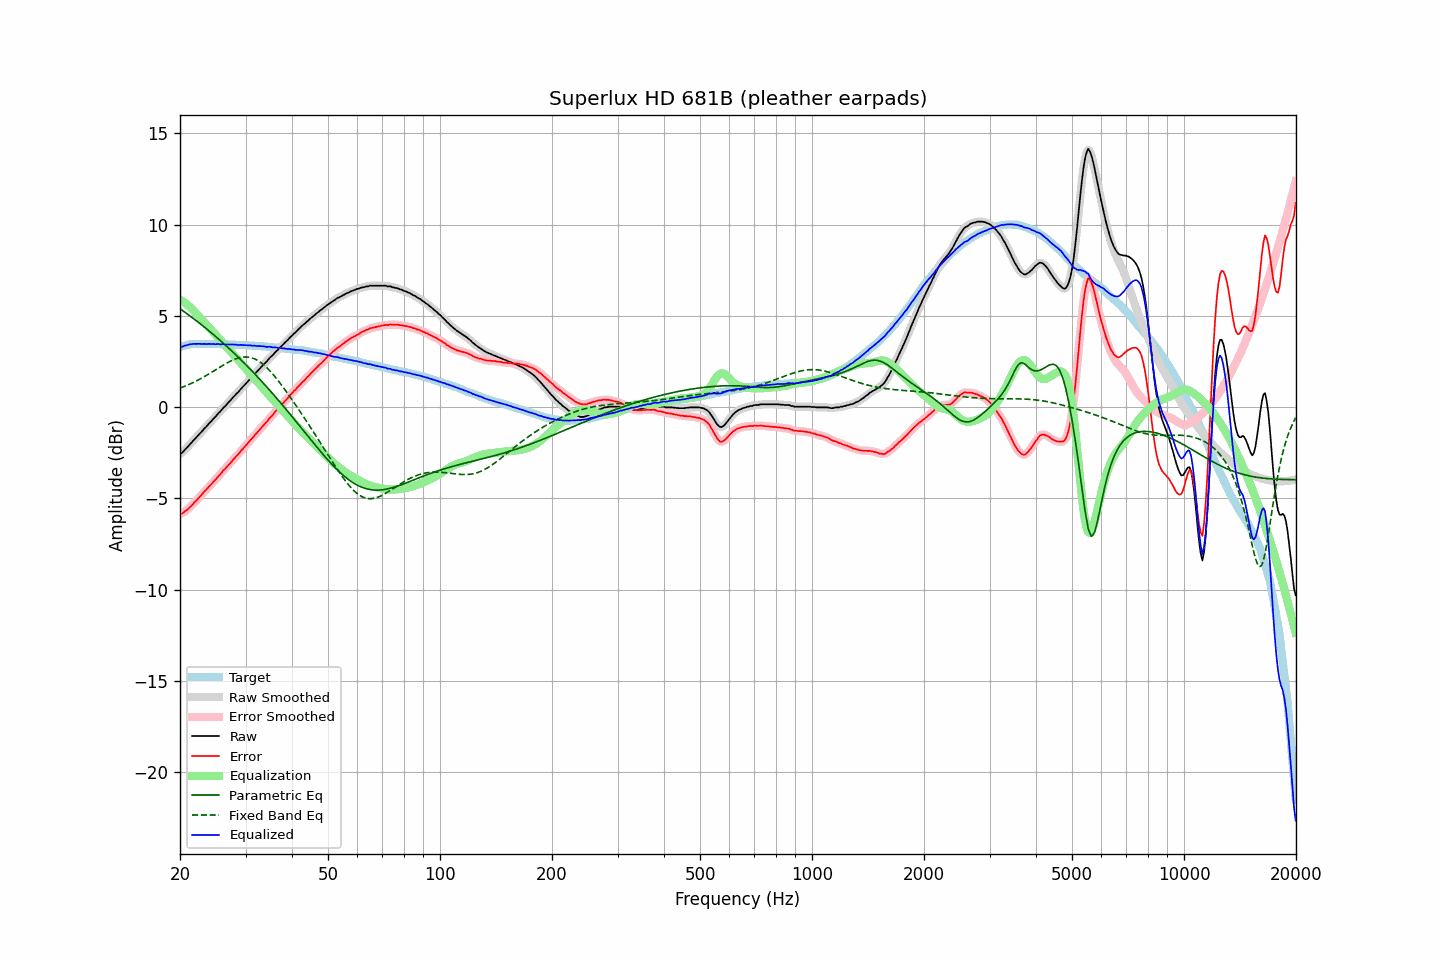

The table this chart was drawn from, first rows:
frequency, raw, error, smoothed, error_smoothed, equalization, parametric_eq, fixed_band_eq, equalized_raw, equalized_smoothed, target
20.00, -2.56, -5.85, -2.57, -5.86, 5.88, 5.39, 1.04, 3.32, 3.31, 3.29
20.20, -2.53, -5.85, -2.51, -5.83, 5.83, 5.32, 1.07, 3.30, 3.32, 3.32
20.40, -2.45, -5.80, -2.44, -5.78, 5.77, 5.26, 1.10, 3.32, 3.33, 3.35
20.61, -2.34, -5.71, -2.36, -5.73, 5.71, 5.20, 1.14, 3.37, 3.35, 3.37
20.81, -2.26, -5.66, -2.25, -5.65, 5.64, 5.14, 1.18, 3.38, 3.39, 3.40
21.02, -2.16, -5.59, -2.16, -5.58, 5.57, 5.07, 1.21, 3.41, 3.41, 3.43
21.23, -2.06, -5.50, -2.06, -5.50, 5.50, 5.01, 1.25, 3.44, 3.43, 3.44
21.44, -1.97, -5.41, -1.97, -5.41, 5.42, 4.94, 1.29, 3.45, 3.45, 3.45
21.66, -1.87, -5.33, -1.87, -5.32, 5.33, 4.87, 1.34, 3.45, 3.46, 3.45
21.87, -1.77, -5.22, -1.77, -5.23, 5.23, 4.81, 1.38, 3.46, 3.46, 3.45
22.09, -1.68, -5.14, -1.68, -5.14, 5.14, 4.74, 1.42, 3.46, 3.46, 3.46
22.31, -1.58, -5.04, -1.58, -5.04, 5.04, 4.67, 1.47, 3.46, 3.46, 3.46
22.54, -1.48, -4.94, -1.49, -4.95, 4.95, 4.60, 1.51, 3.46, 3.46, 3.46
22.76, -1.39, -4.85, -1.39, -4.85, 4.85, 4.53, 1.56, 3.46, 3.46, 3.46
22.99, -1.30, -4.75, -1.29, -4.75, 4.75, 4.46, 1.61, 3.45, 3.46, 3.45
23.22, -1.19, -4.64, -1.20, -4.65, 4.65, 4.39, 1.66, 3.46, 3.45, 3.45
23.45, -1.11, -4.56, -1.10, -4.55, 4.56, 4.32, 1.71, 3.45, 3.45, 3.45
23.69, -1.01, -4.46, -1.01, -4.46, 4.46, 4.25, 1.76, 3.45, 3.45, 3.45
23.92, -0.90, -4.35, -0.91, -4.37, 4.36, 4.18, 1.81, 3.47, 3.45, 3.45
24.16, -0.82, -4.28, -0.81, -4.27, 4.27, 4.10, 1.87, 3.45, 3.46, 3.46
24.40, -0.72, -4.18, -0.72, -4.17, 4.17, 4.03, 1.92, 3.45, 3.45, 3.46
24.65, -0.62, -4.07, -0.63, -4.08, 4.08, 3.95, 1.98, 3.45, 3.45, 3.45
24.89, -0.54, -3.99, -0.53, -3.98, 3.98, 3.88, 2.03, 3.44, 3.45, 3.45
25.14, -0.43, -3.88, -0.43, -3.88, 3.88, 3.80, 2.09, 3.45, 3.45, 3.45
25.39, -0.33, -3.78, -0.34, -3.78, 3.78, 3.73, 2.14, 3.45, 3.44, 3.45
25.65, -0.25, -3.70, -0.24, -3.68, 3.68, 3.65, 2.19, 3.43, 3.45, 3.45
25.91, -0.14, -3.58, -0.14, -3.58, 3.59, 3.57, 2.25, 3.44, 3.44, 3.44
26.16, -0.04, -3.47, -0.05, -3.48, 3.49, 3.49, 2.30, 3.45, 3.44, 3.43
26.43, 0.04, -3.40, 0.05, -3.38, 3.39, 3.41, 2.35, 3.43, 3.44, 3.43
26.69, 0.14, -3.29, 0.14, -3.29, 3.29, 3.33, 2.40, 3.43, 3.43, 3.43
26.96, 0.24, -3.19, 0.23, -3.20, 3.19, 3.25, 2.45, 3.43, 3.43, 3.43
27.23, 0.33, -3.10, 0.33, -3.10, 3.09, 3.17, 2.50, 3.42, 3.43, 3.43
27.50, 0.43, -3.00, 0.43, -3.00, 3.00, 3.09, 2.54, 3.43, 3.43, 3.43
27.77, 0.53, -2.89, 0.53, -2.89, 2.90, 3.01, 2.58, 3.43, 3.43, 3.42
28.05, 0.62, -2.80, 0.62, -2.79, 2.80, 2.92, 2.62, 3.42, 3.42, 3.42
28.33, 0.72, -2.69, 0.71, -2.70, 2.70, 2.84, 2.65, 3.42, 3.41, 3.41
28.62, 0.80, -2.61, 0.81, -2.60, 2.60, 2.75, 2.68, 3.40, 3.41, 3.41
28.90, 0.90, -2.51, 0.90, -2.50, 2.50, 2.67, 2.70, 3.40, 3.40, 3.41
29.19, 1.01, -2.38, 1.00, -2.40, 2.40, 2.58, 2.72, 3.41, 3.40, 3.39
29.48, 1.10, -2.30, 1.10, -2.30, 2.30, 2.49, 2.73, 3.40, 3.40, 3.40
29.78, 1.19, -2.20, 1.19, -2.20, 2.20, 2.41, 2.74, 3.39, 3.39, 3.39
30.08, 1.29, -2.10, 1.29, -2.11, 2.10, 2.32, 2.74, 3.39, 3.39, 3.39
30.38, 1.38, -2.00, 1.38, -2.00, 2.00, 2.23, 2.74, 3.38, 3.38, 3.38
30.68, 1.48, -1.90, 1.48, -1.90, 1.90, 2.14, 2.73, 3.38, 3.38, 3.38
30.99, 1.58, -1.79, 1.57, -1.80, 1.80, 2.05, 2.71, 3.38, 3.37, 3.37
31.30, 1.66, -1.71, 1.67, -1.70, 1.70, 1.96, 2.68, 3.36, 3.37, 3.37
31.61, 1.77, -1.60, 1.76, -1.60, 1.60, 1.86, 2.65, 3.37, 3.36, 3.36
31.93, 1.86, -1.49, 1.86, -1.50, 1.49, 1.77, 2.61, 3.35, 3.35, 3.35
32.24, 1.95, -1.39, 1.95, -1.39, 1.39, 1.68, 2.57, 3.35, 3.35, 3.34
32.57, 2.05, -1.29, 2.05, -1.29, 1.29, 1.58, 2.51, 3.34, 3.34, 3.34
32.89, 2.14, -1.20, 2.14, -1.19, 1.19, 1.49, 2.46, 3.33, 3.34, 3.34
33.22, 2.24, -1.09, 2.24, -1.09, 1.09, 1.39, 2.39, 3.33, 3.33, 3.33
33.55, 2.33, -0.99, 2.33, -1.00, 0.99, 1.29, 2.32, 3.32, 3.32, 3.32
33.89, 2.42, -0.89, 2.42, -0.90, 0.89, 1.20, 2.24, 3.31, 3.31, 3.31
34.23, 2.50, -0.81, 2.51, -0.80, 0.79, 1.10, 2.16, 3.29, 3.30, 3.31
34.57, 2.61, -0.69, 2.61, -0.69, 0.69, 1.00, 2.07, 3.30, 3.30, 3.30
34.92, 2.71, -0.58, 2.70, -0.59, 0.59, 0.90, 1.98, 3.30, 3.29, 3.29
35.27, 2.79, -0.50, 2.79, -0.49, 0.49, 0.80, 1.88, 3.28, 3.28, 3.28
35.62, 2.87, -0.40, 2.88, -0.39, 0.39, 0.70, 1.78, 3.26, 3.28, 3.27
35.97, 2.98, -0.28, 2.97, -0.29, 0.29, 0.60, 1.67, 3.27, 3.26, 3.26
... 635 more rows
